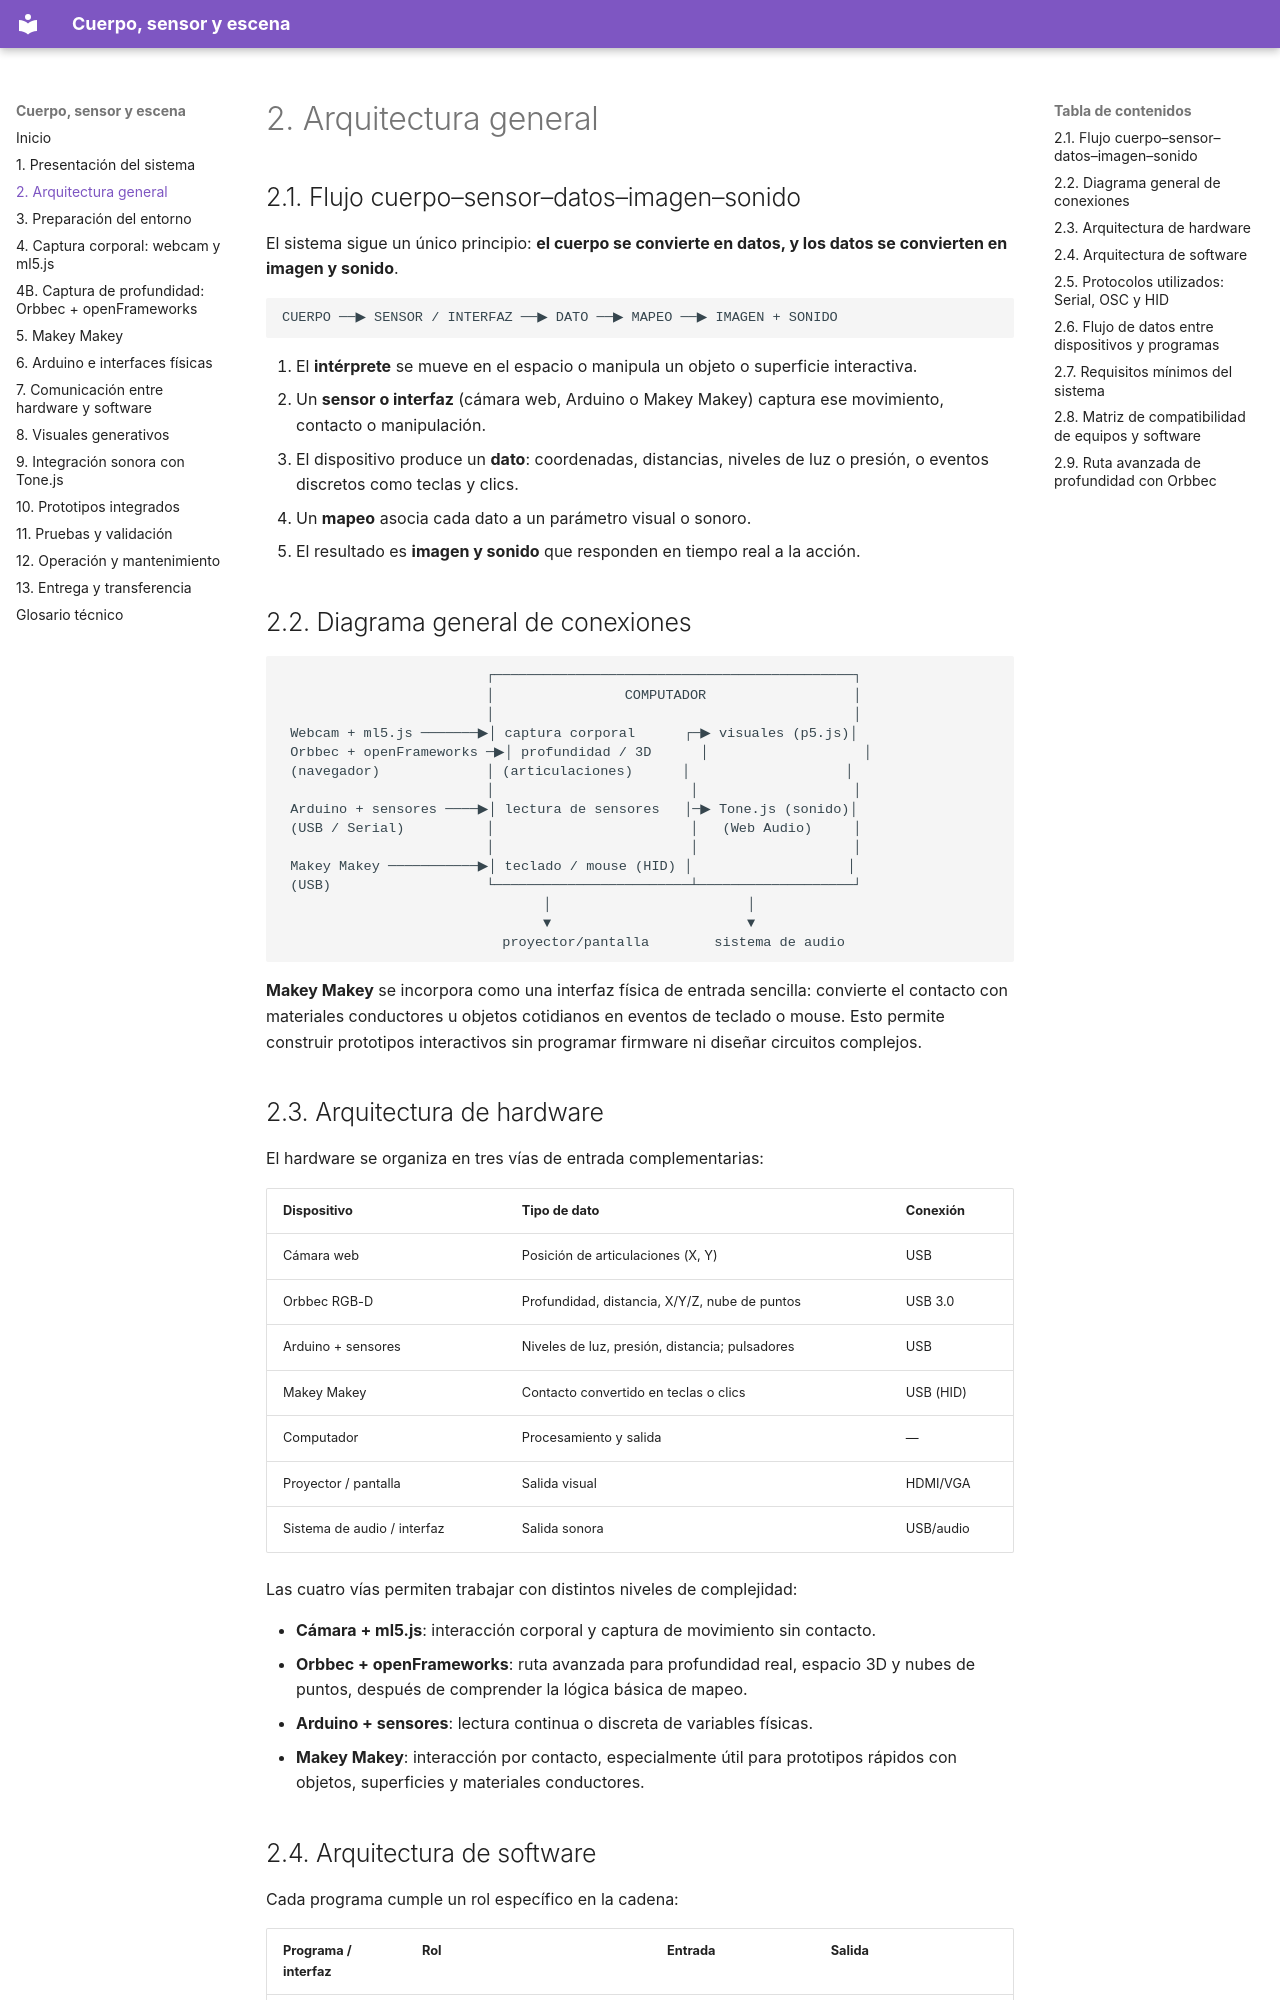

repository: joseurgilesc/Cuerpo-sensor-y-escena · page: 02-arquitectura/index.html · generator: mkdocs

# 2. Arquitectura general

## 2.1. Flujo cuerpo–sensor–datos–imagen–sonido

El sistema sigue un único principio: **el cuerpo se convierte en datos, y los datos se convierten en imagen y sonido**.

```
CUERPO ──▶ SENSOR / INTERFAZ ──▶ DATO ──▶ MAPEO ──▶ IMAGEN + SONIDO
```

1. El **intérprete** se mueve en el espacio o manipula un objeto o superficie interactiva.
2. Un **sensor o interfaz** (cámara web, Arduino o Makey Makey) captura ese movimiento, contacto o manipulación.
3. El dispositivo produce un **dato**: coordenadas, distancias, niveles de luz o presión, o eventos discretos como teclas y clics.
4. Un **mapeo** asocia cada dato a un parámetro visual o sonoro.
5. El resultado es **imagen y sonido** que responden en tiempo real a la acción.

## 2.2. Diagrama general de conexiones

```
                         ┌────────────────────────────────────────────┐
                         │                COMPUTADOR                  │
                         │                                            │
 Webcam + ml5.js ───────▶│ captura corporal      ┌─▶ visuales (p5.js)│
 Orbbec + openFrameworks ─▶│ profundidad / 3D      │                   │
 (navegador)             │ (articulaciones)      │                   │
                         │                        │                   │
 Arduino + sensores ────▶│ lectura de sensores   │─▶ Tone.js (sonido)│
 (USB / Serial)          │                        │   (Web Audio)     │
                         │                        │                   │
 Makey Makey ───────────▶│ teclado / mouse (HID) │                   │
 (USB)                   └────────────────────────┴───────────────────┘
                                │                        │
                                ▼                        ▼
                           proyector/pantalla        sistema de audio
```

**Makey Makey** se incorpora como una interfaz física de entrada sencilla: convierte el contacto con materiales conductores u objetos cotidianos en eventos de teclado o mouse. Esto permite construir prototipos interactivos sin programar firmware ni diseñar circuitos complejos.
